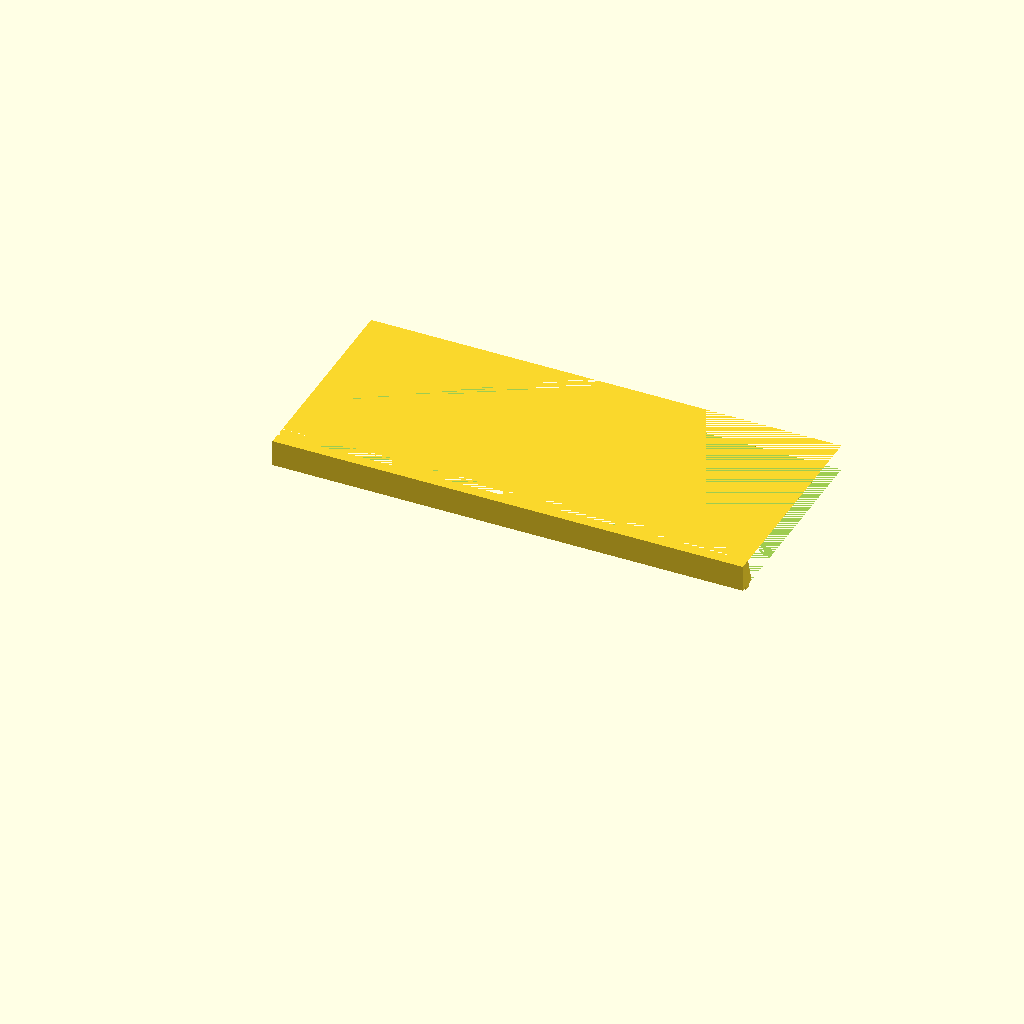
Cell 1: rendered with the file's own defaults.
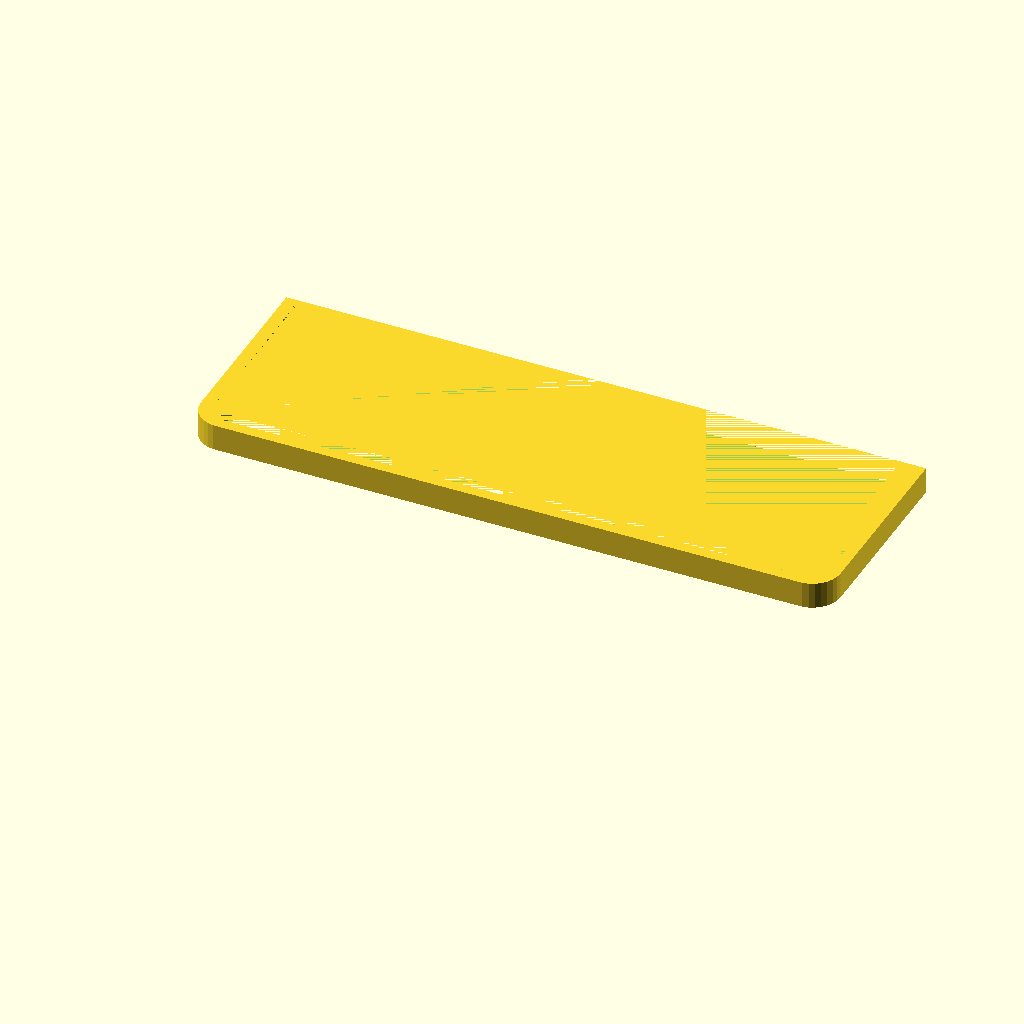
Cell 2 — rim_center_piece_span_x set to 500, the other parameters unchanged.
All cells are drawn from one camera (rotation 55°, 0°, 25°, orthographic, colour scheme Cornfield), so only the parameter changes between them.
Source of the model, couch-console-tray/models/front_rim.scad:
// models/front_rim.scad
// Front printable tray rim segment centered across the tray split.

use <../lib/project/console_tray.scad>;
include <../lib/project/params.scad>;

// ---------- Public parameters (mm) ----------
rim_center_piece_span_x = 250;

module main() {
  tray_rim_piece_variant(
    tray_w = tray_w,
    tray_d = tray_d,
    front_extension = front_extension,
    tray_corner_r = tray_corner_r,
    tray_wall_h = tray_wall_h,
    top_wall_w = top_wall_w,
    rim_inner_taper = rim_inner_taper,
    glue_rabbet_h = glue_rabbet_h,
    glue_rabbet_w = glue_rabbet_w,
    glue_rabbet_side_clearance = glue_rabbet_side_clearance,
    glue_rabbet_vertical_clearance = glue_rabbet_vertical_clearance,
    center_piece_span_x = rim_center_piece_span_x,
    piece = "front"
  );
}

main();
Parameter table extracted from the source (name, type, default, range or options):
rim_center_piece_span_x: number, default 250
